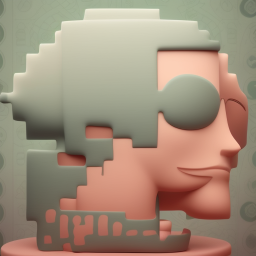
Generation parameters embedded in this image by AUTOMATIC1111 Stable Diffusion web UI or a fork of it (Forge, ...) (PNG 'parameters' text chunk):
a philosophical barbi
Steps: 20, Sampler: Euler a, CFG scale: 7, Seed: 1322882223, Size: 512x512, Model hash: b4391b7978, Model: deliberate_v2, ControlNet: "preprocessor: canny, model: control_v11p_sd15_canny [d14c016b], weight: 1, starting/ending: (0, 1), resize mode: Crop and Resize, pixel perfect: True, control mode: Balanced, preprocessor params: (512, 100, 200)", Version: v1.5.1